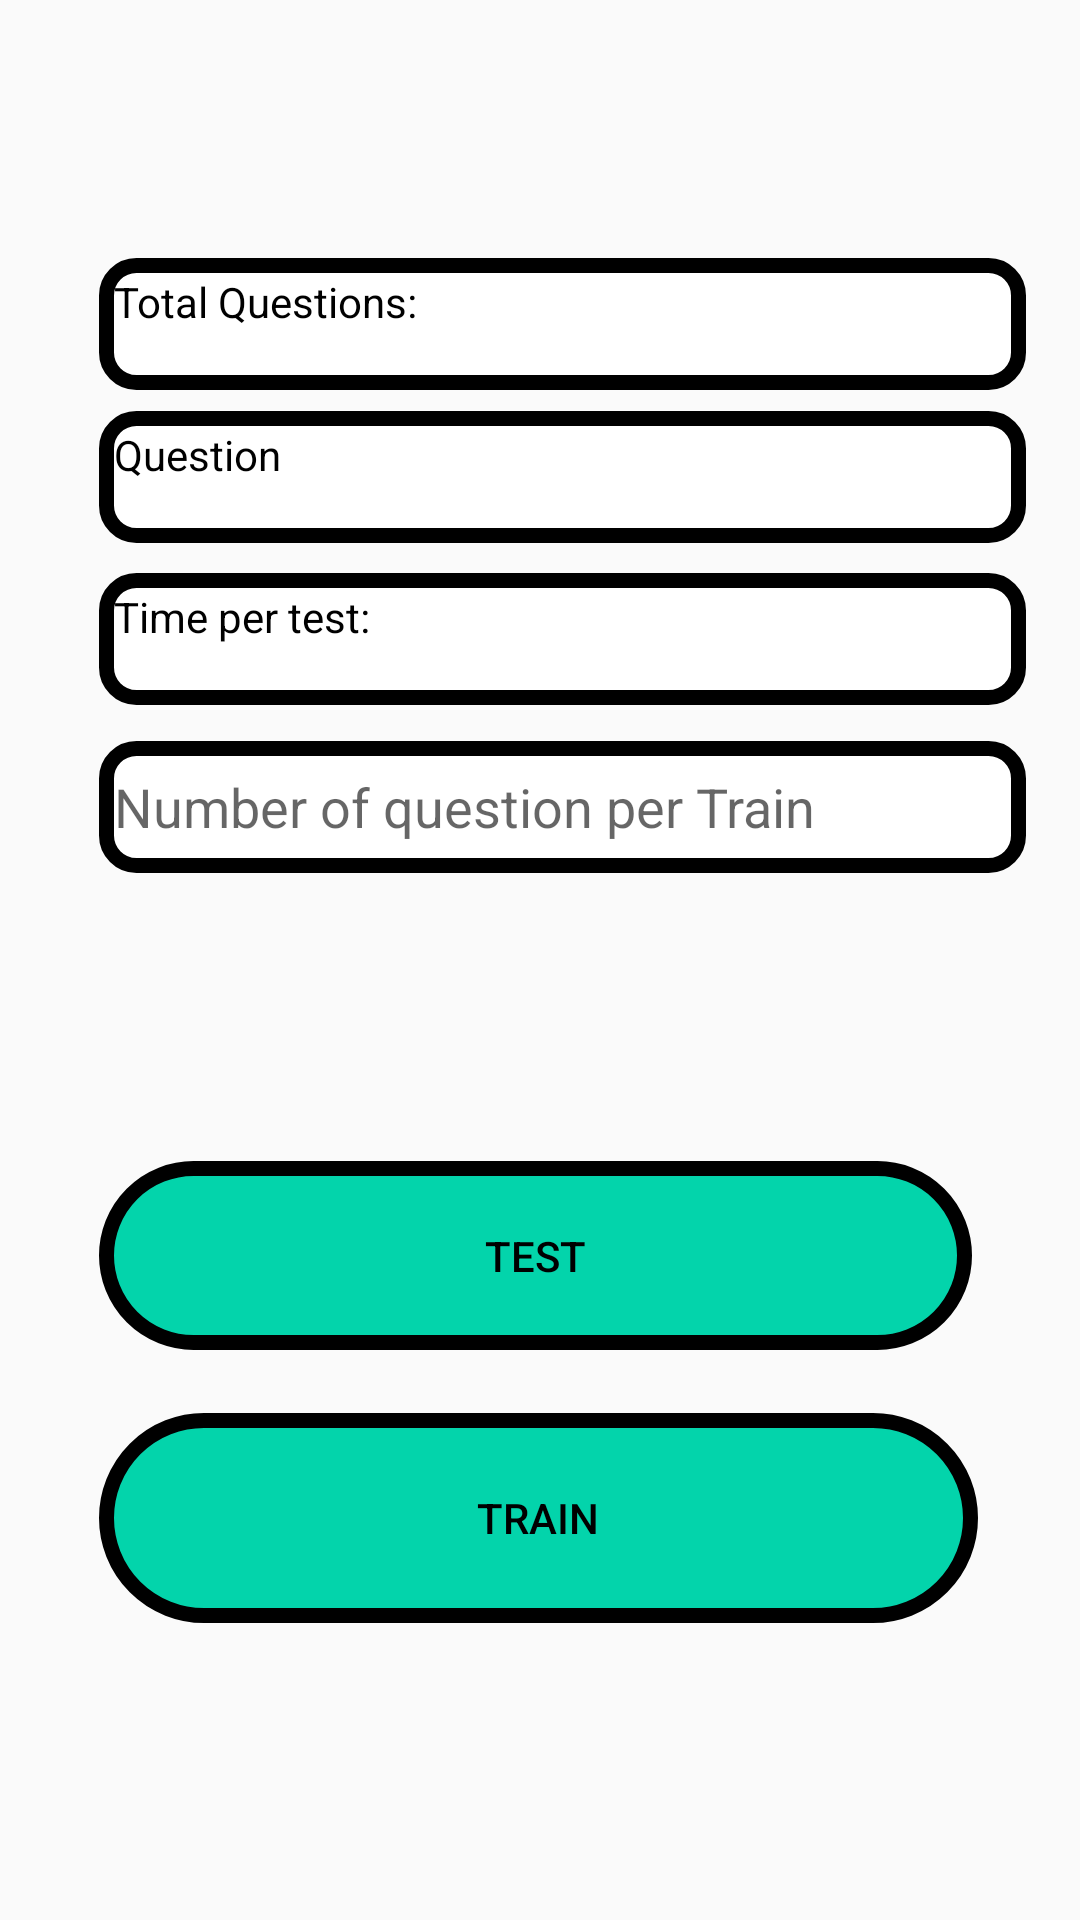

Produce the Android XML layout that renders to this screen, including the resource entries it uses.
<!-- AndroidManifest.xml: application theme AppTheme.NoActionBar -->
<!-- res/layout/fragment_test.xml -->
<?xml version="1.0" encoding="utf-8"?>
<FrameLayout xmlns:android="http://schemas.android.com/apk/res/android"
    xmlns:app="http://schemas.android.com/apk/res-auto"
    xmlns:tools="http://schemas.android.com/tools"
    android:layout_width="match_parent"
    android:layout_height="match_parent"
    tools:context=".Quiz.Fragment.TestFragment">

    <androidx.constraintlayout.widget.ConstraintLayout
        android:layout_width="match_parent"
        android:layout_height="match_parent">

        <Button
            android:id="@+id/testing"
            android:layout_width="291dp"
            android:layout_height="63dp"
            android:layout_marginTop="152dp"
            android:background="@drawable/botron"
            android:text="Test"
            app:layout_constraintStart_toStartOf="@+id/Quiztime"
            app:layout_constraintTop_toBottomOf="@+id/Quiztime" />

        <Button
            android:id="@+id/training"
            android:layout_width="293dp"
            android:background="@drawable/botron"
            android:layout_height="70dp"
            android:layout_marginTop="21dp"

            android:text="Train"
            app:layout_constraintStart_toStartOf="@+id/testing"
            app:layout_constraintTop_toBottomOf="@+id/testing" />

        <TextView
            android:id="@+id/total"
            android:layout_width="309dp"
            android:layout_height="44dp"
            android:layout_marginStart="33dp"
            android:layout_marginLeft="33dp"
            android:layout_marginTop="86dp"
            android:background="@drawable/botron4"
            android:text="Total Questions: "
            app:layout_constraintStart_toStartOf="parent"
            app:layout_constraintTop_toTopOf="parent" />

        <TextView
            android:id="@+id/testnum"
            android:layout_width="309dp"
            android:layout_height="44dp"
            android:layout_marginTop="7dp"
            android:background="@drawable/botron4"
            android:text="Question"
            app:layout_constraintStart_toStartOf="@+id/total"
            app:layout_constraintTop_toBottomOf="@+id/total" />

        <TextView
            android:id="@+id/Quiztime"
            android:layout_width="309dp"
            android:layout_height="44dp"
            android:layout_marginTop="10dp"
            android:background="@drawable/botron4"
            android:text="Time per test: "
            app:layout_constraintStart_toStartOf="@+id/testnum"
            app:layout_constraintTop_toBottomOf="@+id/testnum" />

        <EditText
            android:id="@+id/questionpertrain"
            android:layout_width="309dp"
            android:layout_height="44dp"
            android:layout_marginTop="12dp"
            android:background="@drawable/botron4"
            android:ems="10"
            android:hint="Number of question per Train"
            android:inputType="textPersonName"
            app:layout_constraintStart_toStartOf="@+id/Quiztime"
            app:layout_constraintTop_toBottomOf="@+id/Quiztime" />
    </androidx.constraintlayout.widget.ConstraintLayout>
</FrameLayout>
<!-- resources referenced by this layout -->
<resources>
  <!-- drawable botron (drawable) -->
  <?xml version="1.0" encoding="utf-8"?>
  <shape
      xmlns:android="http://schemas.android.com/apk/res/android"
      android:shape="rectangle">
  
      
      <solid
          android:color="#FC00D4AA" >
      </solid>
  
      
      <stroke
          android:width="5dp"
          android:color="@color/black" >
      </stroke>
  
      
      <padding
          android:left="5dp"
          android:top="5dp"
          android:right="5dp"
          android:bottom="5dp" >
      </padding>
  
      
      <corners
          android:radius="100dp" >
      </corners>
  
  </shape>
  <!-- drawable botron4 (drawable) -->
  <?xml version="1.0" encoding="utf-8"?>
  <shape
      xmlns:android="http://schemas.android.com/apk/res/android"
      android:shape="rectangle">
  
      
      <solid
          android:color="#FFFFFF" >
      </solid>
  
      
      <stroke
          android:width="5dp"
          android:color="@color/black" >
      </stroke>
  
      
      <padding
          android:left="5dp"
          android:top="5dp"
          android:right="5dp"
          android:bottom="5dp" >
      </padding>
  
      
      <corners
          android:radius="10dp" >
      </corners>
  
  </shape>
  <style name="AppTheme.NoActionBar">
          <item name="windowActionBar">false</item>
          <item name="windowNoTitle">true</item>
      </style>
  <color name="black">#FF000000</color>
</resources>
